Labelled photos from "CRC_NEW_DATASET", an image-classification folder in Aditya1Jhaveri/Colorectal-Cancer-Tissue-Classification. The possible labels are: ADI nlm, BACK nlm, DEB nlm, LYM nlm, MUC nlm, MUS nlm, NORM nlm, STR nlm, TUM nlm.

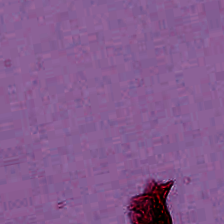
Label: BACK nlm

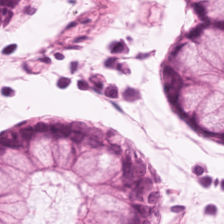
Label: NORM nlm

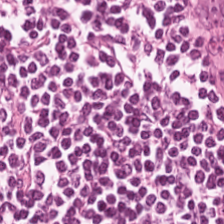
Label: LYM nlm

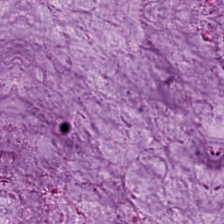
Label: MUC nlm

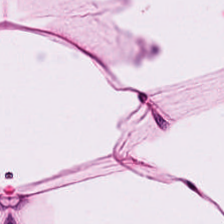
Label: ADI nlm

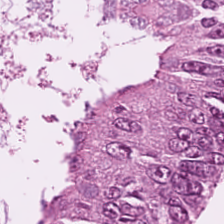
Label: TUM nlm
